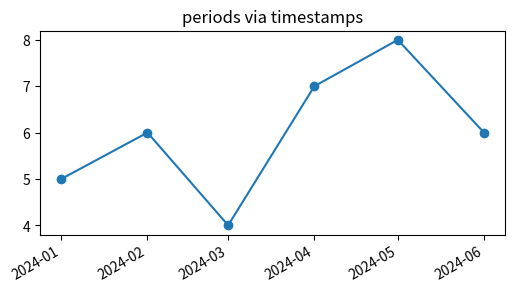

Write Python code to recreate this figure.
# pandas registers its own converters for Period and Timestamp; plot pd.Period values via matplotlib.
import pandas as pd
import matplotlib.pyplot as plt
from pandas.plotting import register_matplotlib_converters

register_matplotlib_converters()
periods = pd.period_range("2024-01", periods=6, freq="M")
fig, ax = plt.subplots(figsize=(6, 3))
ax.plot(periods.to_timestamp(), [5, 6, 4, 7, 8, 6], "o-")
ax.set_title("periods via timestamps")
fig.autofmt_xdate()
fig.canvas.draw()
print([t.get_text() for t in ax.get_xticklabels()][:3])
fig.savefig("periods.png")
